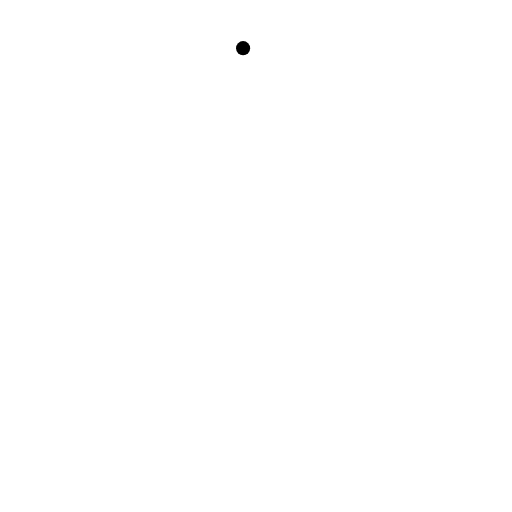
t = 0.00 s
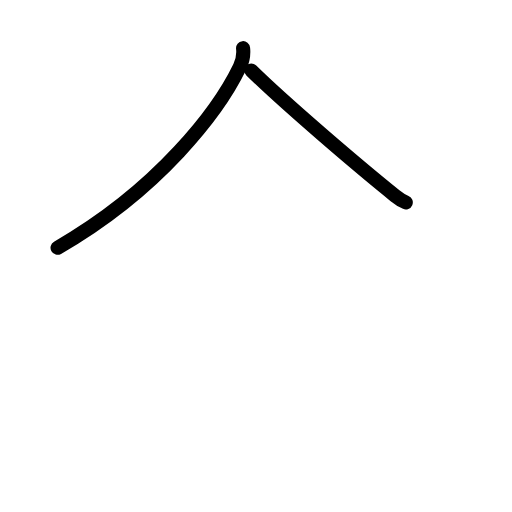
t = 1.63 s
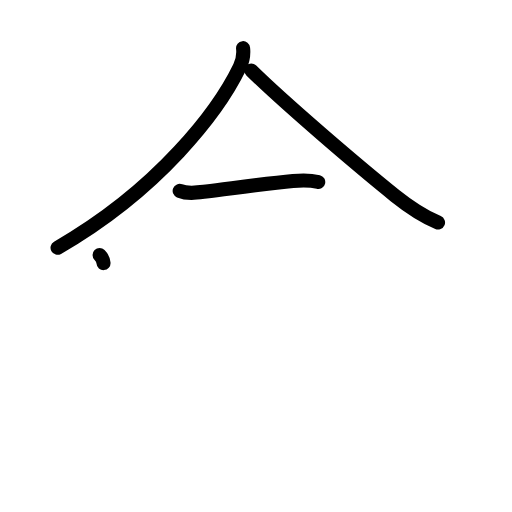
t = 3.17 s
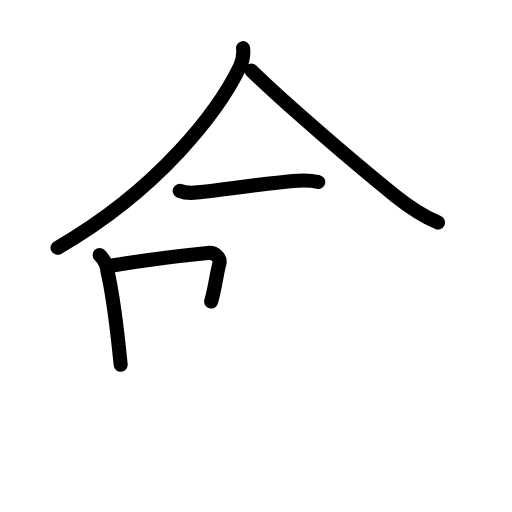
t = 4.83 s
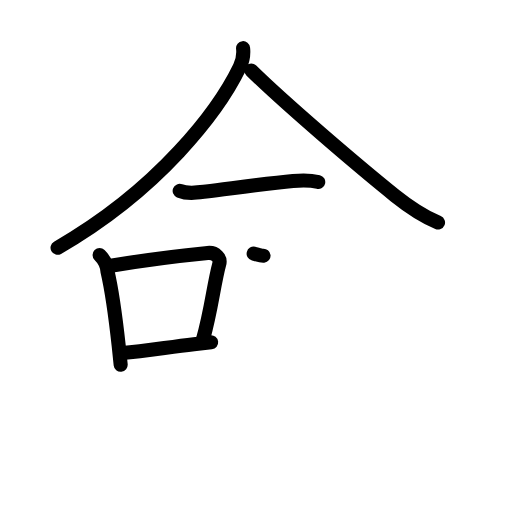
t = 6.10 s
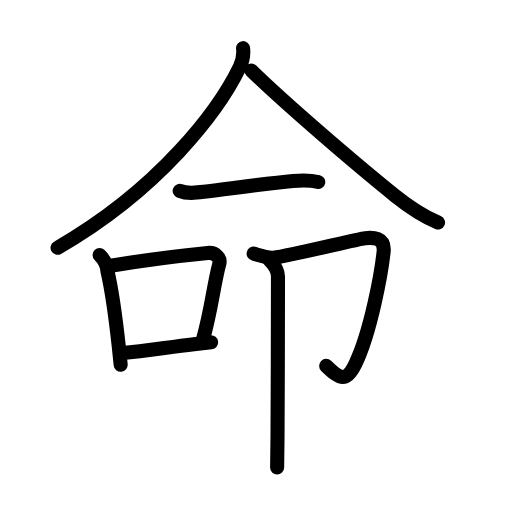
t = 8.00 s

The animated SVG that drew these frames (rendered in a browser with its animation timeline set to each time). Animation: 30 SMIL elements (animate=30); one cycle of 8.00 s.

<?xml version="1.0" encoding="UTF-8"?>
<!--
AniKanjiVG is licensed by CC-BY-SA Paul C. Sommerhoff (https://bitbucket.org/sommerhoff/anikanjivg).
AniKanjiVG uses KanjiVG which is licensed by CC-BY-SA Ulrich Apel (http://kanjivg.tagaini.net).
See also http://creativecommons.org/licenses/by-sa/3.0/
-->
<svg xmlns:kvg='http://kanjivg.tagaini.net' xmlns='http://www.w3.org/2000/svg' width='109' height='109' viewBox='0 0 109 109' style='fill:none;stroke:#000000;stroke-width:3;stroke-linecap:round;stroke-linejoin:round;' id="kvg:kanji_0547d"><g id="kvg:0547d" kvg:element="命"><g id="kvg:0547d-g1" kvg:position="top"><g id="kvg:0547d-g2" kvg:element="人" kvg:radical="nelson"><path id="kvg:0547d-s1" kvg:type="㇒" d="M51.75,10.25c0.11,1-0.06,2.67-0.71,4.02c-4.47,9.23-17.06,25.98-38.79,38.48"><animate attributeName="d" begin="0.0s" dur="0.5s" from="M51.75,10.25C51.75,10.25,51.75,10.25,51.75,10.25" to="M51.75,10.25c0.11,1-0.06,2.67-0.71,4.02" />
<animate attributeName="d" begin="0.5s" dur="0.5s" from="M51.75,10.25c0.11,1-0.06,2.67-0.71,4.02c0,0,0,0,0,0,0" to="M51.75,10.25c0.11,1-0.06,2.67-0.71,4.02c-4.47,9.23-17.06,25.98-38.79,38.48" />
</path>
<path id="kvg:0547d-s2" kvg:type="㇏" d="M53.5,15c7.12,7,22.89,20.46,30.6,26.65c2.82,2.26,5.65,4.22,9.15,5.72"><animate attributeName="d" begin="1.0s" dur="0.5s" from="M53.5,15C53.5,15,53.5,15,53.5,15" to="M53.5,15c7.12,7,22.89,20.46,30.6,26.65" />
<animate attributeName="d" begin="1.5s" dur="0.5s" from="M53.5,15c7.12,7,22.89,20.46,30.6,26.65c0,0,0,0,0,0,0" to="M53.5,15c7.12,7,22.89,20.46,30.6,26.65c2.82,2.26,5.65,4.22,9.15,5.72" />
<animate attributeName="d" begin="0s" dur="1.0s" from="M-100,-100" to="M-100,-100" />
</path>
</g>
<g id="kvg:0547d-g3" kvg:element="一"><path id="kvg:0547d-s3" kvg:type="㇐" d="M38.25,40.64c1.76,0.72,3.84,0.36,5.65,0.14c5.4-0.66,13.08-1.76,18.48-2.24c1.88-0.17,3.54-0.23,5.37,0.21"><animate attributeName="d" begin="2.0s" dur="0.3333333333333333s" from="M38.25,40.64C38.25,40.64,38.25,40.64,38.25,40.64" to="M38.25,40.64c1.76,0.72,3.84,0.36,5.65,0.14" />
<animate attributeName="d" begin="2.3333333333333335s" dur="0.3333333333333333s" from="M38.25,40.64c1.76,0.72,3.84,0.36,5.65,0.14c0,0,0,0,0,0,0" to="M38.25,40.64c1.76,0.72,3.84,0.36,5.65,0.14c5.4-0.66,13.08-1.76,18.48-2.24" />
<animate attributeName="d" begin="2.6666666666666665s" dur="0.3333333333333333s" from="M38.25,40.64c1.76,0.72,3.84,0.36,5.65,0.14c5.4-0.66,13.08-1.76,18.48-2.24c0,0,0,0,0,0,0" to="M38.25,40.64c1.76,0.72,3.84,0.36,5.65,0.14c5.4-0.66,13.08-1.76,18.48-2.24c1.88-0.17,3.54-0.23,5.37,0.21" />
<animate attributeName="d" begin="0s" dur="2.0s" from="M-100,-100" to="M-100,-100" />
</path>
</g>
</g>
<g id="kvg:0547d-g4" kvg:position="bottom"><g id="kvg:0547d-g5" kvg:element="口" kvg:position="left" kvg:radical="tradit"><path id="kvg:0547d-s4" kvg:type="㇑" d="M21.2,54.29c1.01,1.01,1.59,2.26,1.67,3.43c0.9,3.88,1.77,10.12,2.4,15.89c0.16,1.43,0.3,2.79,0.42,4.04"><animate attributeName="d" begin="3.0s" dur="0.3333333333333333s" from="M21.2,54.29C21.2,54.29,21.2,54.29,21.2,54.29" to="M21.2,54.29c1.01,1.01,1.59,2.26,1.67,3.43" />
<animate attributeName="d" begin="3.3333333333333335s" dur="0.3333333333333333s" from="M21.2,54.29c1.01,1.01,1.59,2.26,1.67,3.43c0,0,0,0,0,0,0" to="M21.2,54.29c1.01,1.01,1.59,2.26,1.67,3.43c0.9,3.88,1.77,10.12,2.4,15.89" />
<animate attributeName="d" begin="3.6666666666666665s" dur="0.3333333333333333s" from="M21.2,54.29c1.01,1.01,1.59,2.26,1.67,3.43c0.9,3.88,1.77,10.12,2.4,15.89c0,0,0,0,0,0,0" to="M21.2,54.29c1.01,1.01,1.59,2.26,1.67,3.43c0.9,3.88,1.77,10.12,2.4,15.89c0.16,1.43,0.3,2.79,0.42,4.04" />
<animate attributeName="d" begin="0s" dur="3.0s" from="M-100,-100" to="M-100,-100" />
</path>
<path id="kvg:0547d-s5" kvg:type="㇕b" d="M23.92,56.51c10.83-1.76,15.42-2.18,20.28-2.65c1.78-0.17,2.79,1.16,2.49,2.28c-1.23,4.63-1.67,9.73-3.48,16.13"><animate attributeName="d" begin="4.0s" dur="0.3333333333333333s" from="M23.92,56.51C23.92,56.51,23.92,56.51,23.92,56.51" to="M23.92,56.51c10.83-1.76,15.42-2.18,20.28-2.65" />
<animate attributeName="d" begin="4.333333333333333s" dur="0.3333333333333333s" from="M23.92,56.51c10.83-1.76,15.42-2.18,20.28-2.65c0,0,0,0,0,0,0" to="M23.92,56.51c10.83-1.76,15.42-2.18,20.28-2.65c1.78-0.17,2.79,1.16,2.49,2.28" />
<animate attributeName="d" begin="4.666666666666667s" dur="0.3333333333333333s" from="M23.92,56.51c10.83-1.76,15.42-2.18,20.28-2.65c1.78-0.17,2.79,1.16,2.49,2.28c0,0,0,0,0,0,0" to="M23.92,56.51c10.83-1.76,15.42-2.18,20.28-2.65c1.78-0.17,2.79,1.16,2.49,2.28c-1.23,4.63-1.67,9.73-3.48,16.13" />
<animate attributeName="d" begin="0s" dur="4.0s" from="M-100,-100" to="M-100,-100" />
</path>
<path id="kvg:0547d-s6" kvg:type="㇐b" d="M26.02,75.17c4.77-0.44,9.31-1.17,15.25-1.89c1.17-0.14,2.39-0.28,3.68-0.42"><animate attributeName="d" begin="5.0s" dur="0.5s" from="M26.02,75.17C26.02,75.17,26.02,75.17,26.02,75.17" to="M26.02,75.17c4.77-0.44,9.31-1.17,15.25-1.89" />
<animate attributeName="d" begin="5.5s" dur="0.5s" from="M26.02,75.17c4.77-0.44,9.31-1.17,15.25-1.89c0,0,0,0,0,0,0" to="M26.02,75.17c4.77-0.44,9.31-1.17,15.25-1.89c1.17-0.14,2.39-0.28,3.68-0.42" />
<animate attributeName="d" begin="0s" dur="5.0s" from="M-100,-100" to="M-100,-100" />
</path>
</g>
<g id="kvg:0547d-g6" kvg:element="卩" kvg:position="right"><path id="kvg:0547d-s7" kvg:type="㇆" d="M54,54c0.61,0.15,3,1,4.21,0.87c3.29-0.37,17.99-4.02,19.51-4.17c1.52-0.15,4.28-0.29,3.95,2.89c-0.43,4.17-2.68,16.92-6,23.84c-1.89,3.94-3.18,3.45-6.23,0.46"><animate attributeName="d" begin="6.0s" dur="0.2s" from="M54,54C54,54,54,54,54,54" to="M54,54c0.61,0.15,3,1,4.21,0.87" />
<animate attributeName="d" begin="6.2s" dur="0.2s" from="M54,54c0.61,0.15,3,1,4.21,0.87c0,0,0,0,0,0,0" to="M54,54c0.61,0.15,3,1,4.21,0.87c3.29-0.37,17.99-4.02,19.51-4.17" />
<animate attributeName="d" begin="6.4s" dur="0.2s" from="M54,54c0.61,0.15,3,1,4.21,0.87c3.29-0.37,17.99-4.02,19.51-4.17c0,0,0,0,0,0,0" to="M54,54c0.61,0.15,3,1,4.21,0.87c3.29-0.37,17.99-4.02,19.51-4.17c1.52-0.15,4.28-0.29,3.95,2.89" />
<animate attributeName="d" begin="6.6s" dur="0.2s" from="M54,54c0.61,0.15,3,1,4.21,0.87c3.29-0.37,17.99-4.02,19.51-4.17c1.52-0.15,4.28-0.29,3.95,2.89c0,0,0,0,0,0,0" to="M54,54c0.61,0.15,3,1,4.21,0.87c3.29-0.37,17.99-4.02,19.51-4.17c1.52-0.15,4.28-0.29,3.95,2.89c-0.43,4.17-2.68,16.92-6,23.84" />
<animate attributeName="d" begin="6.8s" dur="0.2s" from="M54,54c0.61,0.15,3,1,4.21,0.87c3.29-0.37,17.99-4.02,19.51-4.17c1.52-0.15,4.28-0.29,3.95,2.89c-0.43,4.17-2.68,16.92-6,23.84c0,0,0,0,0,0,0" to="M54,54c0.61,0.15,3,1,4.21,0.87c3.29-0.37,17.99-4.02,19.51-4.17c1.52-0.15,4.28-0.29,3.95,2.89c-0.43,4.17-2.68,16.92-6,23.84c-1.89,3.94-3.18,3.45-6.23,0.46" />
<animate attributeName="d" begin="0s" dur="6.0s" from="M-100,-100" to="M-100,-100" />
</path>
<path id="kvg:0547d-s8" kvg:type="㇑" d="M57.38,55.38c0.87,0.87,1.8,2,1.8,3.5c0,7.36-0.04,24.53-0.1,34.13c-0.02,3.3-0.05,5.71-0.08,6.51"><animate attributeName="d" begin="7.0s" dur="0.3333333333333333s" from="M57.38,55.38C57.38,55.38,57.38,55.38,57.38,55.38" to="M57.38,55.38c0.87,0.87,1.8,2,1.8,3.5" />
<animate attributeName="d" begin="7.333333333333333s" dur="0.3333333333333333s" from="M57.38,55.38c0.87,0.87,1.8,2,1.8,3.5c0,0,0,0,0,0,0" to="M57.38,55.38c0.87,0.87,1.8,2,1.8,3.5c0,7.36-0.04,24.53-0.1,34.13" />
<animate attributeName="d" begin="7.666666666666667s" dur="0.3333333333333333s" from="M57.38,55.38c0.87,0.87,1.8,2,1.8,3.5c0,7.36-0.04,24.53-0.1,34.13c0,0,0,0,0,0,0" to="M57.38,55.38c0.87,0.87,1.8,2,1.8,3.5c0,7.36-0.04,24.53-0.1,34.13c-0.02,3.3-0.05,5.71-0.08,6.51" />
<animate attributeName="d" begin="0s" dur="7.0s" from="M-100,-100" to="M-100,-100" />
</path>
</g>
</g>
</g>
</svg>
